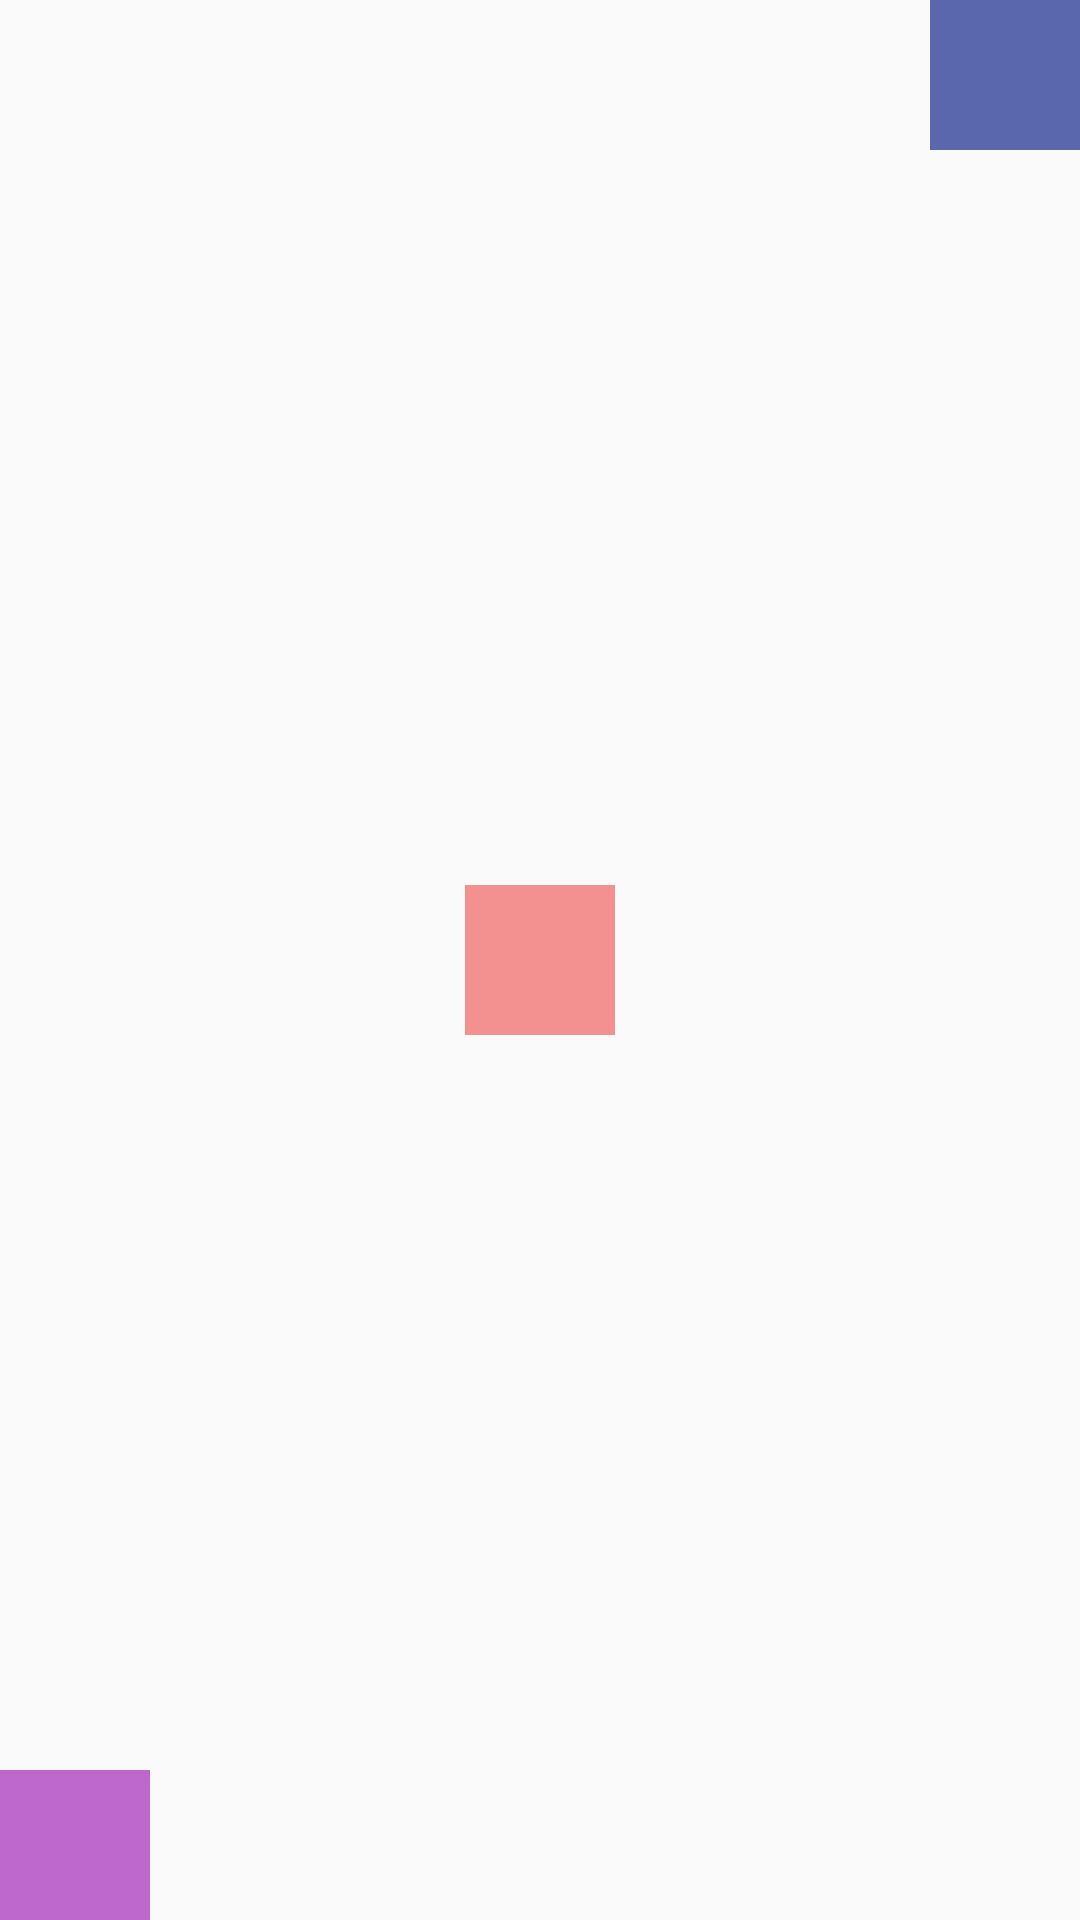

Here is an Android app screen rendered from its layout file. Give the layout XML and the strings, colors and styles it references.
<!-- AndroidManifest.xml: application theme AppTheme -->
<!-- res/layout/relative_layout.xml -->
<?xml version="1.0" encoding="utf-8"?>
<RelativeLayout xmlns:android="http://schemas.android.com/apk/res/android"
    android:layout_width="match_parent"
    android:layout_height="match_parent">

    <TextView
        android:layout_width="50dp"
        android:layout_height="50dp"
        android:layout_centerInParent="true"
        android:background="#F39191" />

    <TextView
        android:layout_width="50dp"
        android:layout_height="50dp"
        android:layout_alignParentBottom="true"
        android:background="#BE67CD" />

    <TextView
        android:layout_width="50dp"
        android:layout_height="50dp"
        android:layout_alignParentRight="true"
        android:background="#5B67AC" />

</RelativeLayout>
<!-- resources referenced by this layout -->
<resources>
  <style name="AppTheme" parent="Theme.AppCompat.Light.DarkActionBar">
          
          <item name="colorPrimary">@color/colorPrimary</item>
          <item name="colorPrimaryDark">#000000</item>
          <item name="colorAccent">@color/colorAccent</item>
      </style>
  <color name="colorPrimary">#6200EE</color>
  <color name="colorAccent">#03DAC5</color>
</resources>
